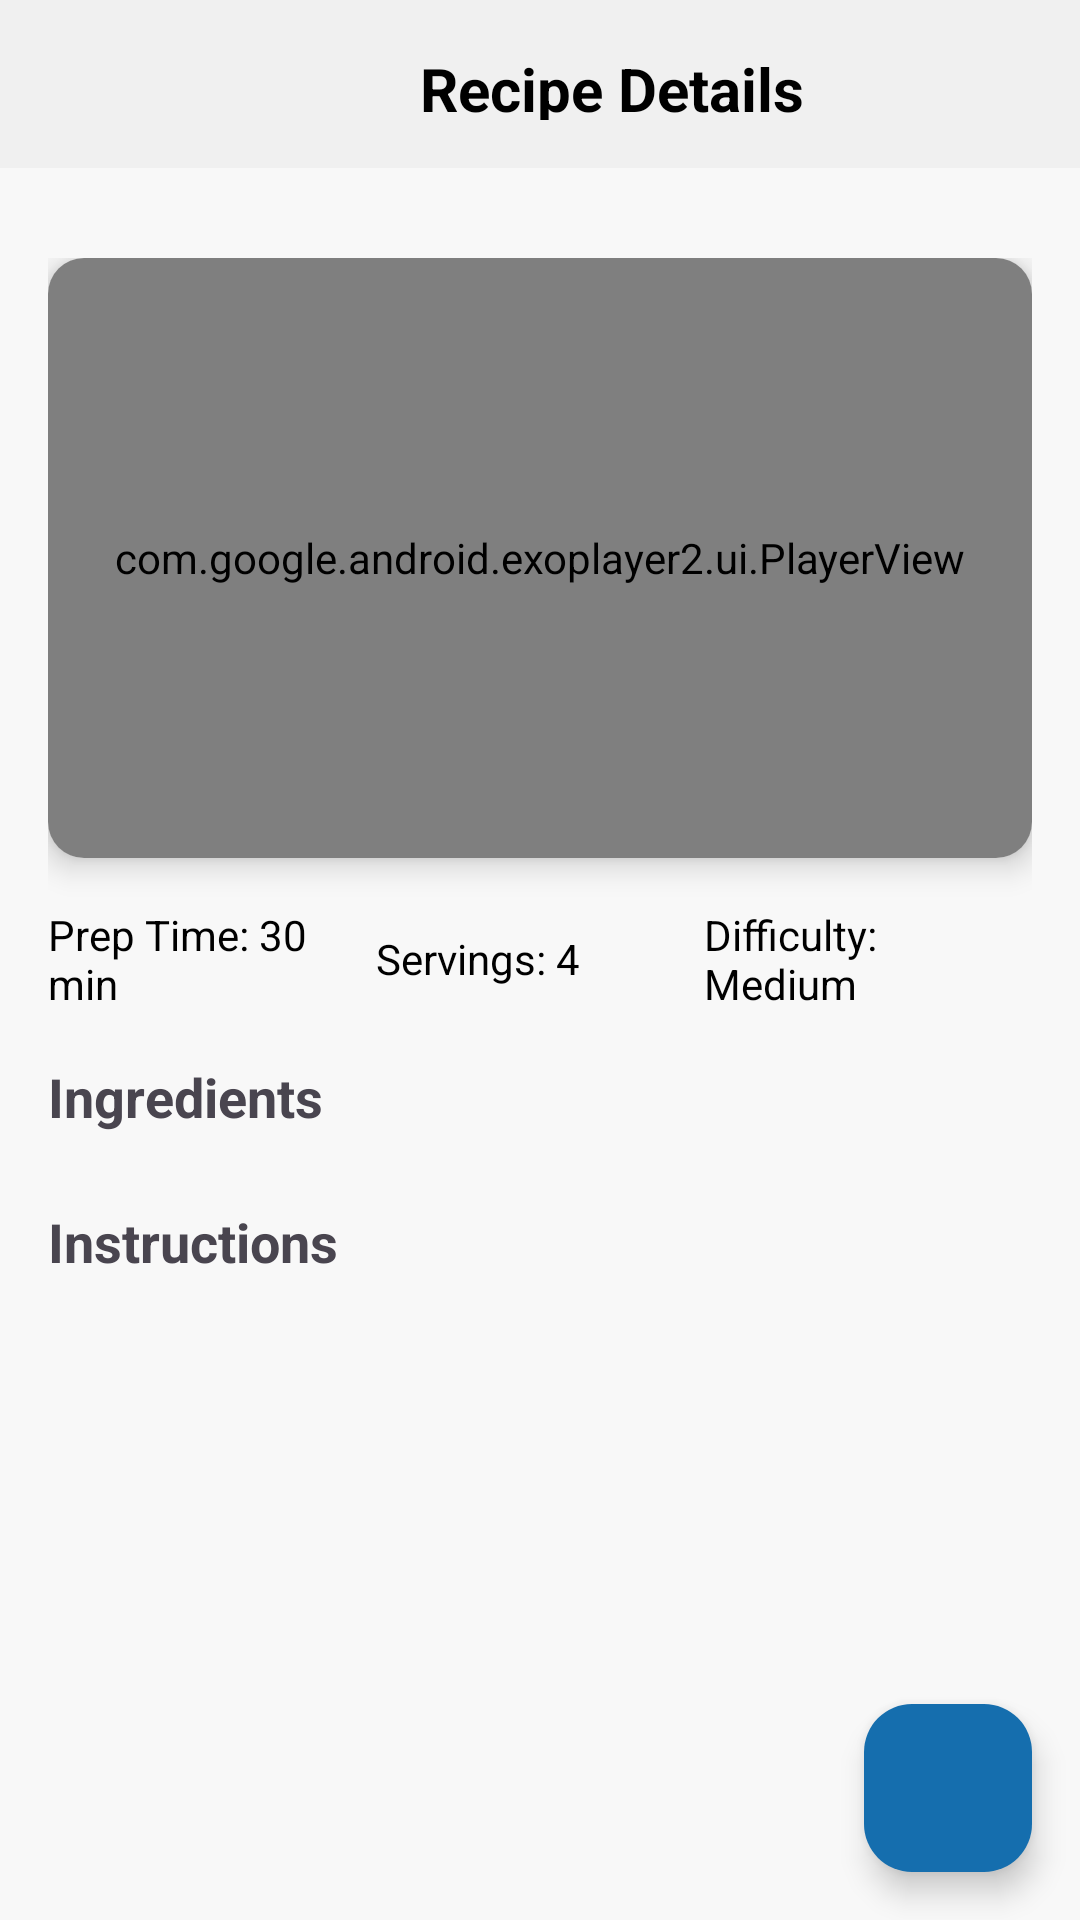

Here is an Android app screen rendered from its layout file. Give the layout XML and the strings, colors and styles it references.
<!-- AndroidManifest.xml: application theme Theme.Greenify_Organic_Food_App -->
<!-- res/layout/activity_product_recipe.xml -->
<?xml version="1.0" encoding="utf-8"?>
<androidx.constraintlayout.widget.ConstraintLayout
    xmlns:android="http://schemas.android.com/apk/res/android"
    xmlns:app="http://schemas.android.com/apk/res-auto"
    xmlns:tools="http://schemas.android.com/tools"
    android:layout_width="match_parent"
    android:layout_height="match_parent"
    android:background="#F8F8F8"
    tools:context=".ProductRecipeActivity">

    
    <androidx.constraintlayout.widget.ConstraintLayout
        android:id="@+id/topBar"
        android:layout_width="match_parent"
        android:layout_height="56dp"
        android:background="#F0F0F0"
        android:padding="16dp"
        app:layout_constraintTop_toTopOf="parent">

        <ImageView
            android:id="@+id/backTo_View2"
            android:layout_width="24dp"
            android:layout_height="24dp"
            android:src="@drawable/baseline_arrow_back_ios_new_24"
            app:layout_constraintStart_toStartOf="parent"
            app:layout_constraintTop_toTopOf="parent"
            app:layout_constraintBottom_toBottomOf="parent"/>

        <TextView
            android:id="@+id/textView10"
            android:layout_width="wrap_content"
            android:layout_height="wrap_content"
            android:layout_marginStart="100dp"
            android:text="Recipe Details"
            android:textColor="@color/black"
            android:textSize="20sp"
            android:textStyle="bold"
            app:layout_constraintBottom_toBottomOf="parent"
            app:layout_constraintEnd_toEndOf="parent"
            app:layout_constraintHorizontal_bias="0.0"
            app:layout_constraintStart_toEndOf="@id/backTo_View2"
            app:layout_constraintTop_toTopOf="parent"
            app:layout_constraintVertical_bias="0.0" />
    </androidx.constraintlayout.widget.ConstraintLayout>

    
    <ScrollView
        android:layout_width="match_parent"
        android:layout_height="match_parent"
        android:layout_marginTop="70dp"
        app:layout_constraintBottom_toBottomOf="parent"
        app:layout_constraintTop_toBottomOf="@+id/topBar">

        <LinearLayout
            android:layout_width="match_parent"
            android:layout_height="wrap_content"
            android:orientation="vertical"
            android:padding="16dp">

            
            <androidx.cardview.widget.CardView
                android:layout_width="match_parent"
                android:layout_height="200dp"
                app:cardCornerRadius="12dp"
                app:cardElevation="6dp">

                <com.google.android.exoplayer2.ui.PlayerView
                    android:id="@+id/playerView"
                    android:layout_width="match_parent"
                    android:layout_height="match_parent"
                    android:background="@android:color/black"/>
            </androidx.cardview.widget.CardView>

            
            <LinearLayout
                android:layout_width="match_parent"
                android:layout_height="wrap_content"
                android:layout_marginTop="16dp"
                android:gravity="center"
                android:orientation="horizontal">

                <TextView
                    android:layout_width="0dp"
                    android:layout_height="wrap_content"
                    android:layout_weight="1"
                    android:text="Prep Time: 30 min"
                    android:textColor="@color/black"
                    android:textSize="14sp" />

                <TextView
                    android:layout_width="0dp"
                    android:layout_height="wrap_content"
                    android:layout_weight="1"
                    android:text="Servings: 4"
                    android:textColor="@color/black"
                    android:textSize="14sp" />

                <TextView
                    android:layout_width="0dp"
                    android:layout_height="wrap_content"
                    android:layout_weight="1"
                    android:text="Difficulty: Medium"
                    android:textColor="@color/black"
                    android:textSize="14sp" />
            </LinearLayout>

            
            <TextView
                android:id="@+id/ingredientsLabel"
                android:layout_width="wrap_content"
                android:layout_height="wrap_content"
                android:layout_marginTop="16dp"
                android:text="Ingredients"
                android:textSize="18sp"
                android:textStyle="bold" />

            <androidx.recyclerview.widget.RecyclerView
                android:id="@+id/ingredientsRecyclerView"
                android:layout_width="match_parent"
                android:layout_height="wrap_content"
                android:layout_marginTop="8dp" />

            
            <TextView
                android:id="@+id/instructionsLabel"
                android:layout_width="wrap_content"
                android:layout_height="wrap_content"
                android:layout_marginTop="16dp"
                android:text="Instructions"
                android:textSize="18sp"
                android:textStyle="bold" />

            <androidx.recyclerview.widget.RecyclerView
                android:id="@+id/instructionsRecyclerView"
                android:layout_width="match_parent"
                android:layout_height="wrap_content"
                android:layout_marginTop="8dp" />
        </LinearLayout>
    </ScrollView>

    
    <com.google.android.material.floatingactionbutton.FloatingActionButton
        android:id="@+id/saveRecipeButton"
        android:layout_width="wrap_content"
        android:layout_height="wrap_content"
        android:src="@drawable/favourite"
        android:backgroundTint="@color/update_changes_btn_color"
        app:maxImageSize="40dp"
        app:layout_constraintBottom_toBottomOf="parent"
        app:layout_constraintEnd_toEndOf="parent"
        android:layout_margin="16dp"/>
</androidx.constraintlayout.widget.ConstraintLayout>
<!-- resources referenced by this layout -->
<resources>
  <color name="black">#FF000000</color>
  <color name="update_changes_btn_color">#156EAE</color>
  <style name="Theme.Greenify_Organic_Food_App" parent="Base.Theme.Greenify_Organic_Food_App" />
  <style name="Base.Theme.Greenify_Organic_Food_App" parent="Theme.Material3.DayNight.NoActionBar">
          <item name="colorPrimary">@color/colorPrimary</item>
          <item name="colorPrimaryVariant">@color/colorPrimaryVariant</item>
          <item name="android:statusBarColor">@color/colorPrimaryVariant</item>
          <item name="android:windowBackground">@color/white</item>
      </style>
  <color name="colorPrimary">#4CAF50</color>
  <color name="colorPrimaryVariant">#388E3C</color>
  <color name="white">#FFFFFFFF</color>
</resources>
